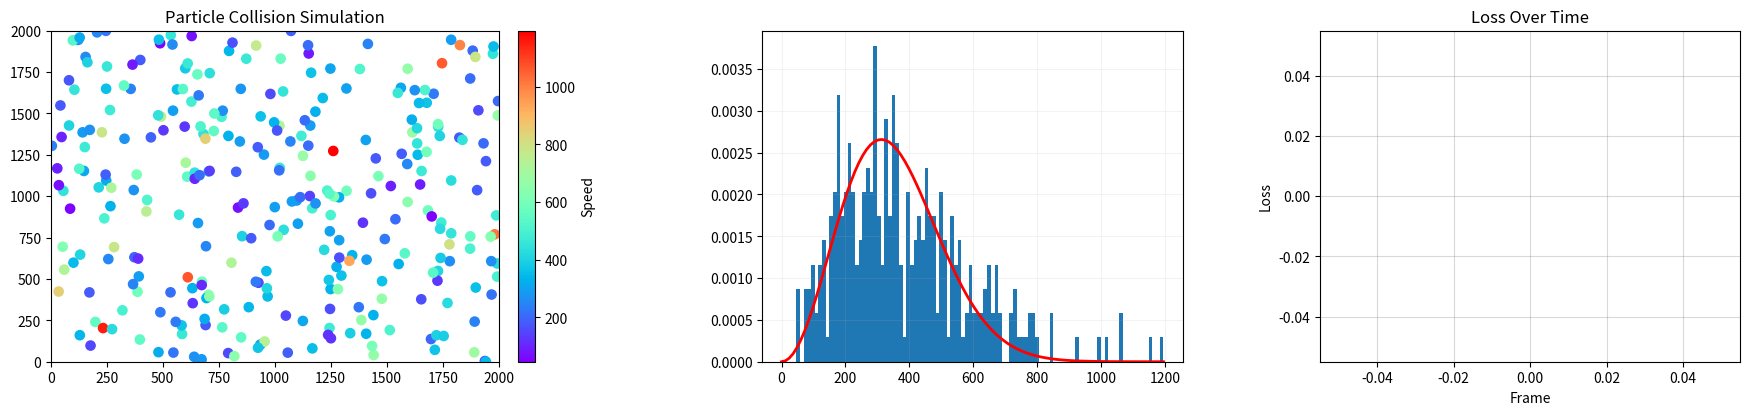

Reproduce this figure in Python.
import numpy as np
import matplotlib.pyplot as plt
import matplotlib.animation as animation
from scipy.optimize import curve_fit

### 参数设置

## 默认

L=2000 # 正方形边界长度 理论单位：m

dt=0.1 # 时间步长 #太大会导致在有限的帧率内穿模（越红越穿模，越紫越正常。。），太小导致视觉速度很慢

s=1000 # 计算步数

alpha_=0.9 # 直方图透明度

k=1.380649*10**(-23) # 玻尔兹曼常数

interval_=100 # 帧之间间隔毫秒数

## 自定义

r=30 # 粒子绘图半径 建议值：L/100

num=300 # 粒子数量

m=29/6.03*10**(-26) # 分子质量 # 数量级和k一样

T=200 # 温度

v_ij=(3*T*k/m)**0.5/1.085 # 初始平均速率=初始均方根速率/1.085  空气分子（m=29）在300k下算出为：508 (m/s) /1.085 = 468 (m/s)

bins_num=100 # 直方图箱数 越多误差越小


### 初始化数据

## 位置数据[均匀分布]
map_x=np.random.rand(num,2)*L

## 速度数据[正态分布]
map_v=np.random.randn(num, 2)*L/10 # 正态分布速度分量
speed=np.linalg.norm(map_v, axis=1) # 速率
mean_speed=np.mean(speed) # 平均速率
scaling_factor=v_ij/mean_speed # 比例因子
map_v*=scaling_factor # 调整速度使平均速率为v_ij
speed=np.linalg.norm(map_v, axis=1) # 速率
mean_speed=np.mean(speed) # 平均速率


### 初始化绘图

## 全局

# 全局图像大小
fig=plt.figure(figsize=(21.8,4.3))

# gridspec分割布局
gs = fig.add_gridspec(1, 5, width_ratios=[7,1.5,6,0.3,6])

# 定义绘图区域到分割的区域
ax1 = fig.add_subplot(gs[0])
ax2 = fig.add_subplot(gs[2])
ax3 = fig.add_subplot(gs[4])

## 粒子运动图

# 坐标轴等于边界长
ax1.set_xlim(0,L) # 理论单位：m
ax1.set_ylim(0,L)

# 散点图，粒子大小，速率与颜色映射，颜色主题
scat=ax1.scatter(map_x[:,0],map_x[:,1],s=(r*25*10/L)**2*3.1416,c=speed,cmap='rainbow')

# 颜色柱
norm=plt.Normalize(vmin=np.min(speed), vmax=np.max(speed))
cbar=plt.colorbar(scat,ax=ax1,fraction=0.046,pad=0.04,norm=norm)
cbar.set_label('Speed')

# 标题
ax1.set_title('Particle Collision Simulation')

## 粒子数据直方图

# bins：箱数 density：是否归一化 alpha：透明度
ax2.hist(speed,bins=bins_num,density=True,label='Experimental')

# 网格线
ax2.grid(alpha=0.15)

## 理论函数曲线

v=np.linspace(0,np.max(speed),100) #自变量坐标 计算点数目
dn_N=2**0.5*3.1416**(-0.5)*3**1.5*v_ij**(-3)*np.exp(-v**2*1.5/v_ij**2)*(v**2) #这里应该用初始速度计算

# 绘图，注释，图例
ax2.plot(v, dn_N, 'r', lw=2,label='Analytical') #lw：线条宽度

## 拟合函数定义

def maxwell_boltzmann(v, a): #curvefit()需要函数输入参数为(自变量，参数1，...)
    return (4/np.sqrt(np.pi))*(a**1.5)*np.exp(-a*v**2)*v**2

## 方差图

# 存储loss的列表
data_fitting_loss=[]
fitting_analytical_loss=[]
frames=[]

# 绘图，网格线，注释，图例
loss1_data,=ax3.plot([],[],'b-',label='Data vs Fitting') #逗号解包语法从ax3.plot返回的列表中提取出Line2D对象
loss2_data,=ax3.plot([],[],'r-',label='Fitting vs Analytical')
ax3.grid(True, color='gray', alpha=0.3)
ax3.set_title('Loss Over Time')
ax3.set_xlabel('Frame')
ax3.set_ylabel('Loss')


###碰撞处理

## 边界碰撞

def wall_collisions(map_x,map_v, L, r):
    for i in range(2):
        mask=map_x[:,i]<r #碰到左/下边界
        map_x[mask,i]=r #退回到位置r
        map_v[mask,i]=-map_v[mask,i] #对称速度反向

        mask=map_x[:,i]>L-r #碰到右/上边界
        map_x[mask,i]=L-r #退回到位置L-r
        map_v[mask,i]=-map_v[mask,i]
    return map_x,map_v

## 粒子间碰撞

def particle_collisions(map_x,map_v,r):
    for i in range(num):
        for j in range(i+1,num):
            xy_ij=map_x[i]-map_x[j] # 数组相减 不重复，计算所有粒子间各距离
            d_ij=np.linalg.norm(xy_ij) # 线性代数，求范数 矩阵整体元素平方和开根号，不保留矩阵二维特性
            if d_ij<=2*r:  # 如果碰撞 # 因为粒子相同，所以交换速度
                xita=xy_ij/d_ij # 碰撞方向关于坐标轴的角度 cos，sin
                vxy_ij=map_v[i]-map_v[j] # 两个粒子的速度分量差
                vxy_ij2=np.dot(vxy_ij,xita) # dot 矩阵乘法 得到速度差分量在碰撞方向的投影（速度只在碰撞方向交换，在垂直碰撞方向不变）
                if vxy_ij2<0: # 通过去掉差值实现速度交换
                    map_v[i]-=vxy_ij2*xita # 速度大的减去差值
                    map_v[j]+=vxy_ij2*xita # 速度小的增加差值
    return map_v


### 计算，更新，绘图

def update(frame):

    global map_x,map_v
    
    ## 计算粒子数据

    map_x+=map_v*dt # 根据速度得到下一步位置
    map_x,map_v=wall_collisions(map_x,map_v,L,r) # 处理边界碰撞
    map_v=particle_collisions(map_x,map_v,r) # 处理粒子间碰撞
    speed=np.linalg.norm(map_v,axis=1) # 算速率

    ## 绘制粒子运动图

    scat.set_offsets(map_x)
    scat.set_array(speed) # 更新粒子颜色
    
    ## ax2由于需要用矩形填色，不能使用offsets，故每次删掉整图，再重画

    ax2.cla()

    ## 计算直方图

    counts,bins,patches=ax2.hist(speed, bins=bins_num,density=True,color='g',alpha=alpha_,label='Experimental')
    ax2.grid(True, zorder=0,color='gray',alpha=0.15)
    bin_colors=plt.cm.rainbow(counts/max(counts))  # 根据占比数目设置颜色 cmap的数字映射为[0,1] max(counts)作为颜色1，则其他颜色映射应按其比例(均匀映射)
    
    ## 绘制直方图

    for count,color,bin_start,bin_end in zip(counts,bin_colors,bins[:-1],bins[1:]): 
        ax2.fill_between([bin_start,bin_end],0,count,color=color) # 对每个bin矩形内填色，通过错位相减确定底边区域
    
    ## 绘制理论函数曲线

    ax2.plot(v,dn_N,'r',lw=2,label='Analytical')
    ax2.set_title('Speed Distribution')
    ax2.set_xlabel('Speed')
    ax2.set_ylabel('Probability Density')

    ## 计算，绘制拟合曲线

    bin_centers=0.5*(bins[1:]+bins[:-1]) # 每个bin的中点
    initial_guess=[0.0001] # 初始参数猜测（出现无法拟合的情况）
    popt=curve_fit(maxwell_boltzmann, bin_centers, counts, p0=initial_guess, bounds=(0, np.inf))[0]# curvefit:非线性最小二乘法拟合 bound：参数边界
    a_fit=popt[0] # curvefit拟合的参数a # pcov: popt的估计协方差
    dn_fit=maxwell_boltzmann(v,a_fit) # 计算拟合函数
    ax2.plot(v,dn_fit,'b',lw=2,label='Fitting') # 绘图

    ## 计算loss

    data_fitting=np.sum((counts-maxwell_boltzmann(bin_centers,a_fit))**2) # 实验与拟合的方差
    fitting_analytical=np.sum((maxwell_boltzmann(v,a_fit)-dn_N)**2) # 拟合与理论的方差

    ## 更新loss

    frames.append(frame)
    data_fitting_loss.append(data_fitting)
    fitting_analytical_loss.append(fitting_analytical)

    ## 绘制loss

    loss1_data.set_data(frames,data_fitting_loss)
    loss2_data.set_data(frames,fitting_analytical_loss)
    ax3.set_xlim(0,s)
    ax3.set_ylim(0,max(max(data_fitting_loss),max(fitting_analytical_loss))*1.1) # 动态改变y轴尺度 适当留一些
    ax3.legend()


### 运行

ani=animation.FuncAnimation(fig,update,frames=s,interval=interval_)
plt.show()
